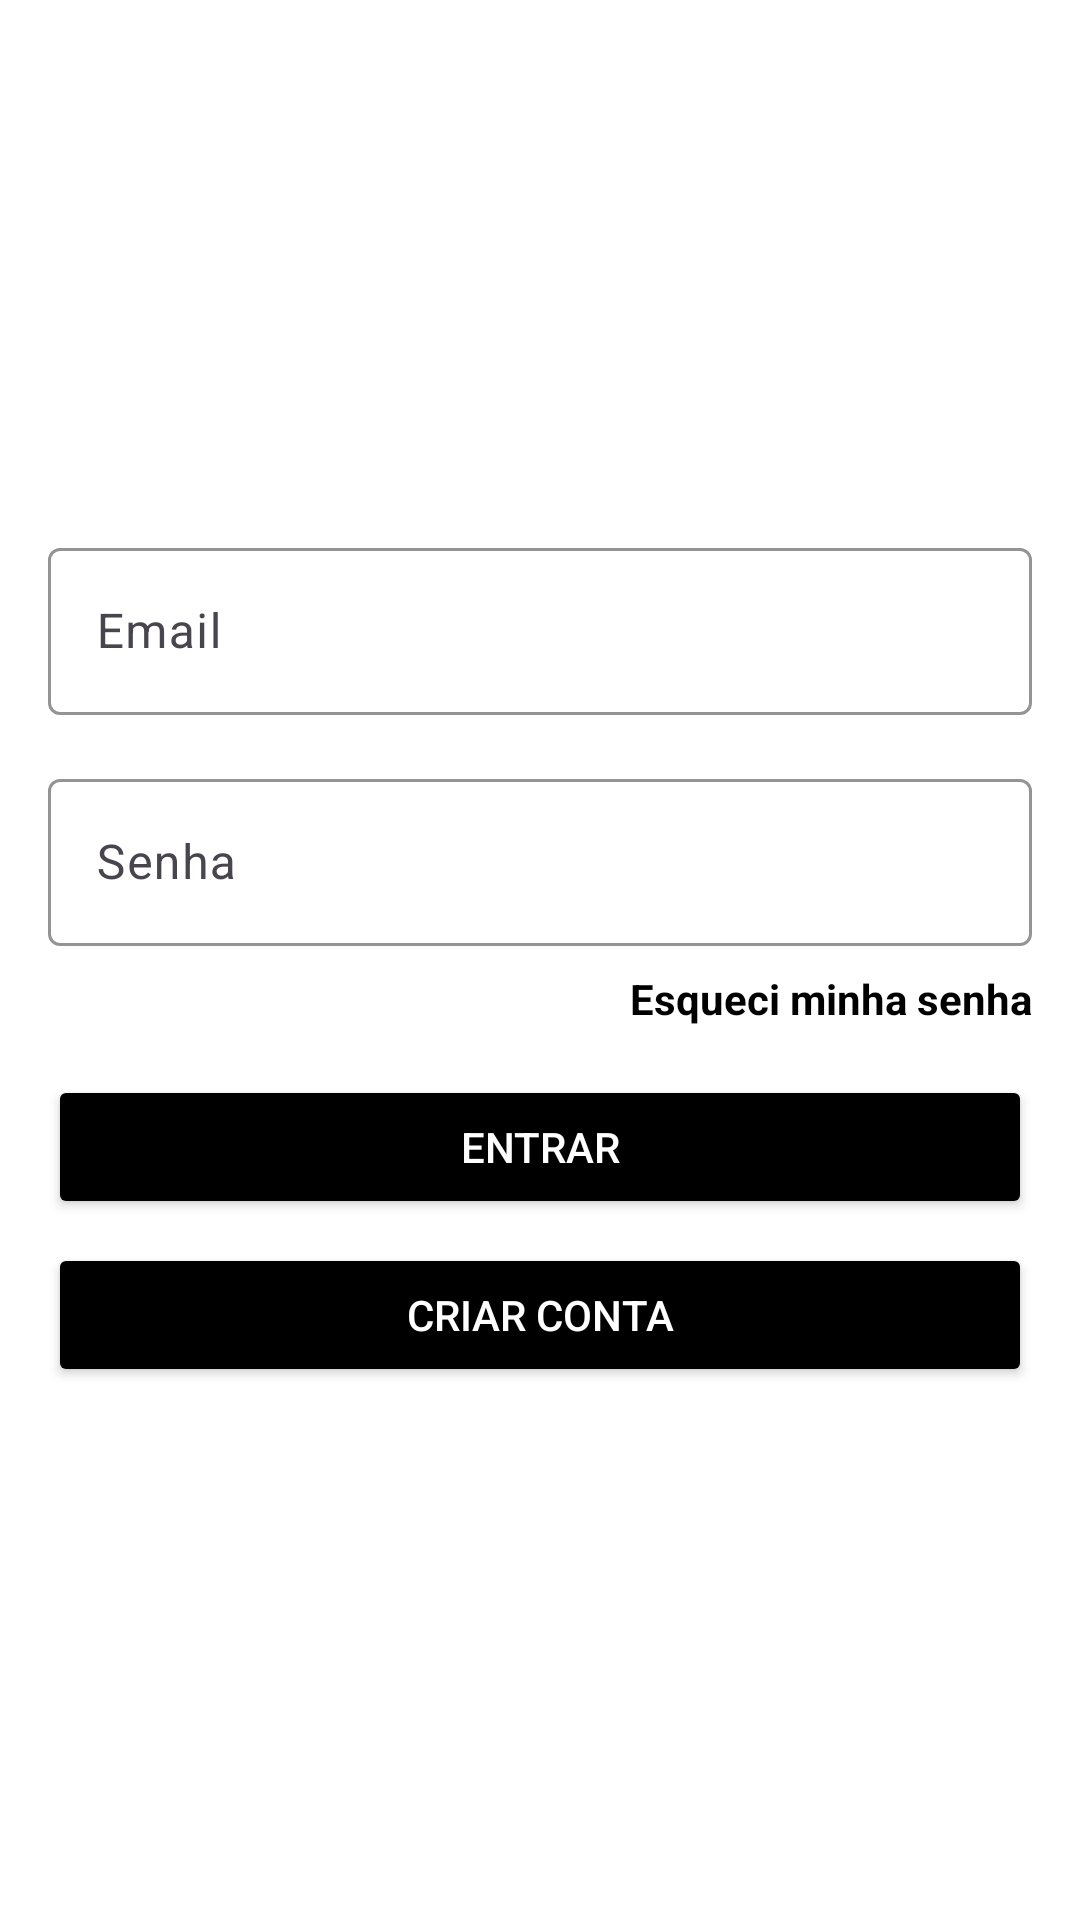

Layout XML and referenced resources for this Android screen:
<!-- AndroidManifest.xml: application theme Theme.Taskzone -->
<!-- res/layout/activity_login.xml -->
<?xml version="1.0" encoding="utf-8"?>

<androidx.constraintlayout.widget.ConstraintLayout xmlns:android="http://schemas.android.com/apk/res/android"
    android:layout_width="match_parent"
    android:layout_height="match_parent">

    <LinearLayout
        xmlns:android="http://schemas.android.com/apk/res/android"
        xmlns:app="http://schemas.android.com/apk/res-auto"
        android:layout_width="match_parent"
        android:layout_height="match_parent"
        android:orientation="vertical"
        android:padding="16dp"
        android:background="@color/white"
        android:gravity="center">

        <com.google.android.material.textfield.TextInputLayout
            android:layout_width="match_parent"
            android:layout_height="wrap_content"
            android:layout_marginBottom="16dp"
            app:boxStrokeColor="@color/white"
            app:hintTextColor="@color/white">

            <com.google.android.material.textfield.TextInputEditText
                android:id="@+id/editTextEmail"
                android:layout_width="match_parent"
                android:layout_height="wrap_content"
                android:hint="Email"
                android:inputType="textEmailAddress"/>
        </com.google.android.material.textfield.TextInputLayout>

        
        <com.google.android.material.textfield.TextInputLayout
            android:layout_width="match_parent"
            android:layout_height="wrap_content"
            android:layout_marginBottom="8dp"
            app:boxStrokeColor="@color/white"
            app:hintTextColor="@color/white">

            <com.google.android.material.textfield.TextInputEditText
                android:id="@+id/editTextPassword"
                android:layout_width="match_parent"
                android:layout_height="wrap_content"
                android:hint="Senha"
                android:inputType="textPassword"/>
        </com.google.android.material.textfield.TextInputLayout>


        <TextView
            android:id="@+id/btnForgotPassword"
            android:layout_width="wrap_content"
            android:layout_height="wrap_content"
            android:text="Esqueci minha senha"
            android:textColor="@color/black"
            android:layout_gravity="end"
            android:layout_marginBottom="16dp"
            android:textStyle="bold"/>

        
        <Button
            android:id="@+id/btnLogin"
            android:layout_width="match_parent"
            android:layout_height="wrap_content"
            android:text="Entrar"
            android:backgroundTint="@color/black"
            android:textColor="#FFFFFF"
            android:layout_marginBottom="8dp"
            android:elevation="4dp"/>

        
        <Button
            android:id="@+id/btnCreateAccount"
            android:layout_width="match_parent"
            android:layout_height="wrap_content"
            android:text="Criar Conta"
            android:backgroundTint="@color/black"
            android:textColor="#FFFFFF"
            android:elevation="4dp"/>
    </LinearLayout>


</androidx.constraintlayout.widget.ConstraintLayout>
<!-- resources referenced by this layout -->
<resources>
  <style name="Theme.Taskzone" parent="Base.Theme.Taskzone" />
  <style name="Base.Theme.Taskzone" parent="Theme.Material3.DayNight.NoActionBar">
          
          
      </style>
  <!-- not gathered from this repository: default colours our renderer supplied (Android Studio template values) -->
  <color name="black">#FF000000</color>
  <color name="white">#FFFFFFFF</color>
</resources>
